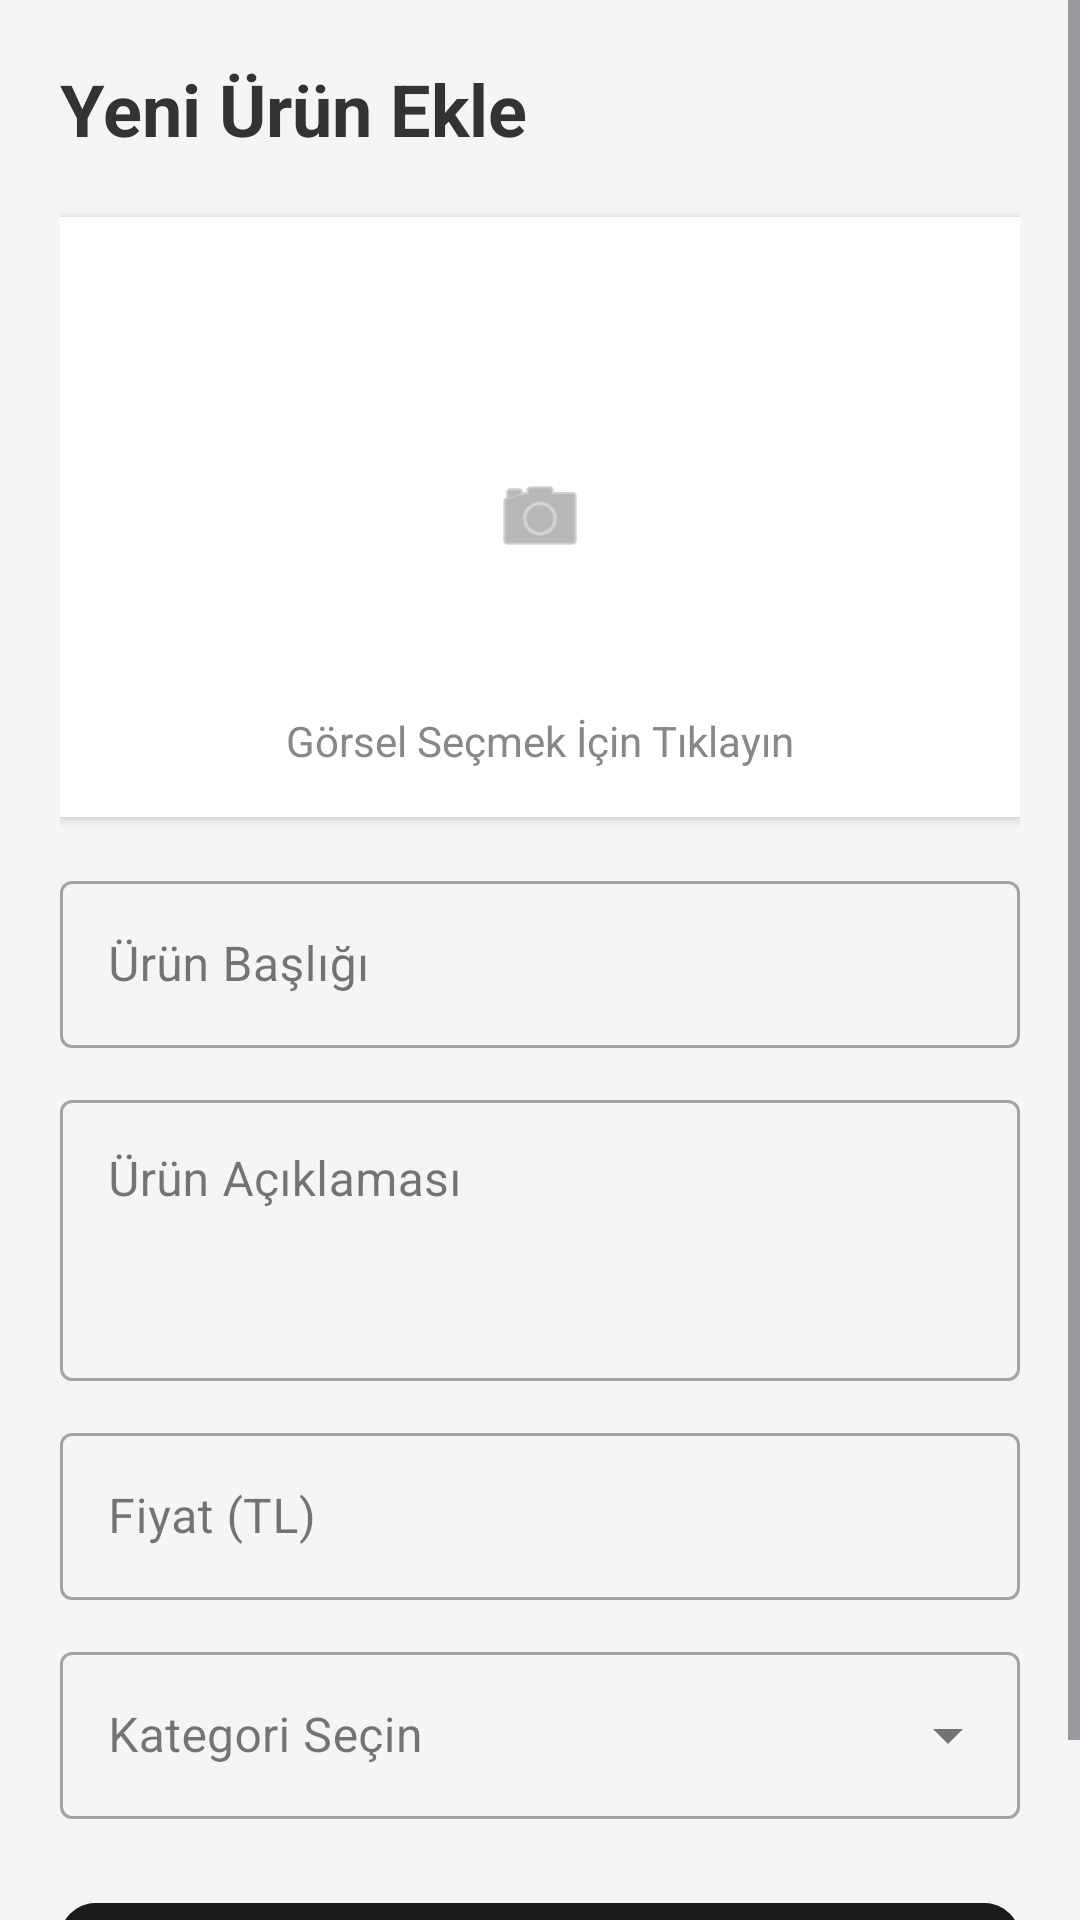

Reconstruct the res/layout file that produces this screen, plus the resources it refers to.
<!-- AndroidManifest.xml: application theme Theme.Eticaret -->
<!-- res/layout/fragment_product_add.xml -->
<?xml version="1.0" encoding="utf-8"?>
<ScrollView xmlns:android="http://schemas.android.com/apk/res/android"
    xmlns:app="http://schemas.android.com/apk/res-auto"
    android:layout_width="match_parent"
    android:layout_height="match_parent"
    android:background="#F5F5F5"
    android:fillViewport="true">

    <LinearLayout
        android:layout_width="match_parent"
        android:layout_height="wrap_content"
        android:orientation="vertical"
        android:padding="20dp">

        <TextView
            android:layout_width="wrap_content"
            android:layout_height="wrap_content"
            android:text="Yeni Ürün Ekle"
            android:textSize="24sp"
            android:textStyle="bold"
            android:textColor="#333333"
            android:layout_marginBottom="20dp" />

        <FrameLayout
            android:id="@+id/frame_select_image"
            android:layout_width="match_parent"
            android:layout_height="200dp"
            android:background="@android:color/white"
            android:layout_marginBottom="16dp"
            android:elevation="2dp">

            <ImageView
                android:id="@+id/img_product_preview"
                android:layout_width="match_parent"
                android:layout_height="match_parent"
                android:scaleType="centerInside"
                android:src="@android:drawable/ic_menu_camera"
                app:tint="#888888" />

            <TextView
                android:id="@+id/txt_image_placeholder"
                android:layout_width="wrap_content"
                android:layout_height="wrap_content"
                android:text="Görsel Seçmek İçin Tıklayın"
                android:layout_gravity="bottom|center_horizontal"
                android:layout_marginBottom="16dp"
                android:textColor="#888888"/>
        </FrameLayout>

        <com.google.android.material.textfield.TextInputLayout
            android:layout_width="match_parent"
            android:layout_height="wrap_content"
            android:layout_marginBottom="12dp"
            style="@style/Widget.MaterialComponents.TextInputLayout.OutlinedBox">

            <com.google.android.material.textfield.TextInputEditText
                android:id="@+id/et_product_title"
                android:layout_width="match_parent"
                android:layout_height="wrap_content"
                android:hint="Ürün Başlığı"
                android:inputType="textCapWords" />
        </com.google.android.material.textfield.TextInputLayout>

        <com.google.android.material.textfield.TextInputLayout
            android:layout_width="match_parent"
            android:layout_height="wrap_content"
            android:layout_marginBottom="12dp"
            style="@style/Widget.MaterialComponents.TextInputLayout.OutlinedBox">

            <com.google.android.material.textfield.TextInputEditText
                android:id="@+id/et_product_description"
                android:layout_width="match_parent"
                android:layout_height="wrap_content"
                android:hint="Ürün Açıklaması"
                android:gravity="top"
                android:lines="3"
                android:inputType="textMultiLine" />
        </com.google.android.material.textfield.TextInputLayout>

        <com.google.android.material.textfield.TextInputLayout
            android:layout_width="match_parent"
            android:layout_height="wrap_content"
            android:layout_marginBottom="12dp"
            style="@style/Widget.MaterialComponents.TextInputLayout.OutlinedBox">

            <com.google.android.material.textfield.TextInputEditText
                android:id="@+id/et_product_price"
                android:layout_width="match_parent"
                android:layout_height="wrap_content"
                android:hint="Fiyat (TL)"
                android:inputType="numberDecimal" />
        </com.google.android.material.textfield.TextInputLayout>

        <com.google.android.material.textfield.TextInputLayout
            android:layout_width="match_parent"
            android:layout_height="wrap_content"
            android:layout_marginBottom="24dp"
            style="@style/Widget.MaterialComponents.TextInputLayout.OutlinedBox.ExposedDropdownMenu">

            <AutoCompleteTextView
                android:id="@+id/auto_complete_categories"
                android:layout_width="match_parent"
                android:layout_height="wrap_content"
                android:hint="Kategori Seçin"
                android:inputType="none" />
        </com.google.android.material.textfield.TextInputLayout>

        <com.google.android.material.button.MaterialButton
            android:id="@+id/btn_save_product"
            android:layout_width="match_parent"
            android:layout_height="56dp"
            android:text="Ürünü Kaydet"
            android:textAllCaps="false"
            android:backgroundTint="@color/prlk_primary"
            android:textColor="@color/white"
            android:textSize="16sp"
            android:textStyle="bold"
            app:cornerRadius="12dp" />


    </LinearLayout>
</ScrollView>
<!-- resources referenced by this layout -->
<resources>
  <color name="prlk_primary">#1A1A1A</color>
  <color name="white">#FFFFFF</color>
  <style name="Theme.Eticaret" parent="Base.Theme.Eticaret" />
  <style name="Base.Theme.Eticaret" parent="Theme.Material3.DayNight.NoActionBar">
          <item name="android:fitsSystemWindows">true</item>
  
          
          <item name="colorSurface">#F1F2F4</item>
          <item name="colorPrimary">@color/prlk_primary</item>
          <item name="colorOnPrimary">@color/white</item>
      </style>
</resources>
